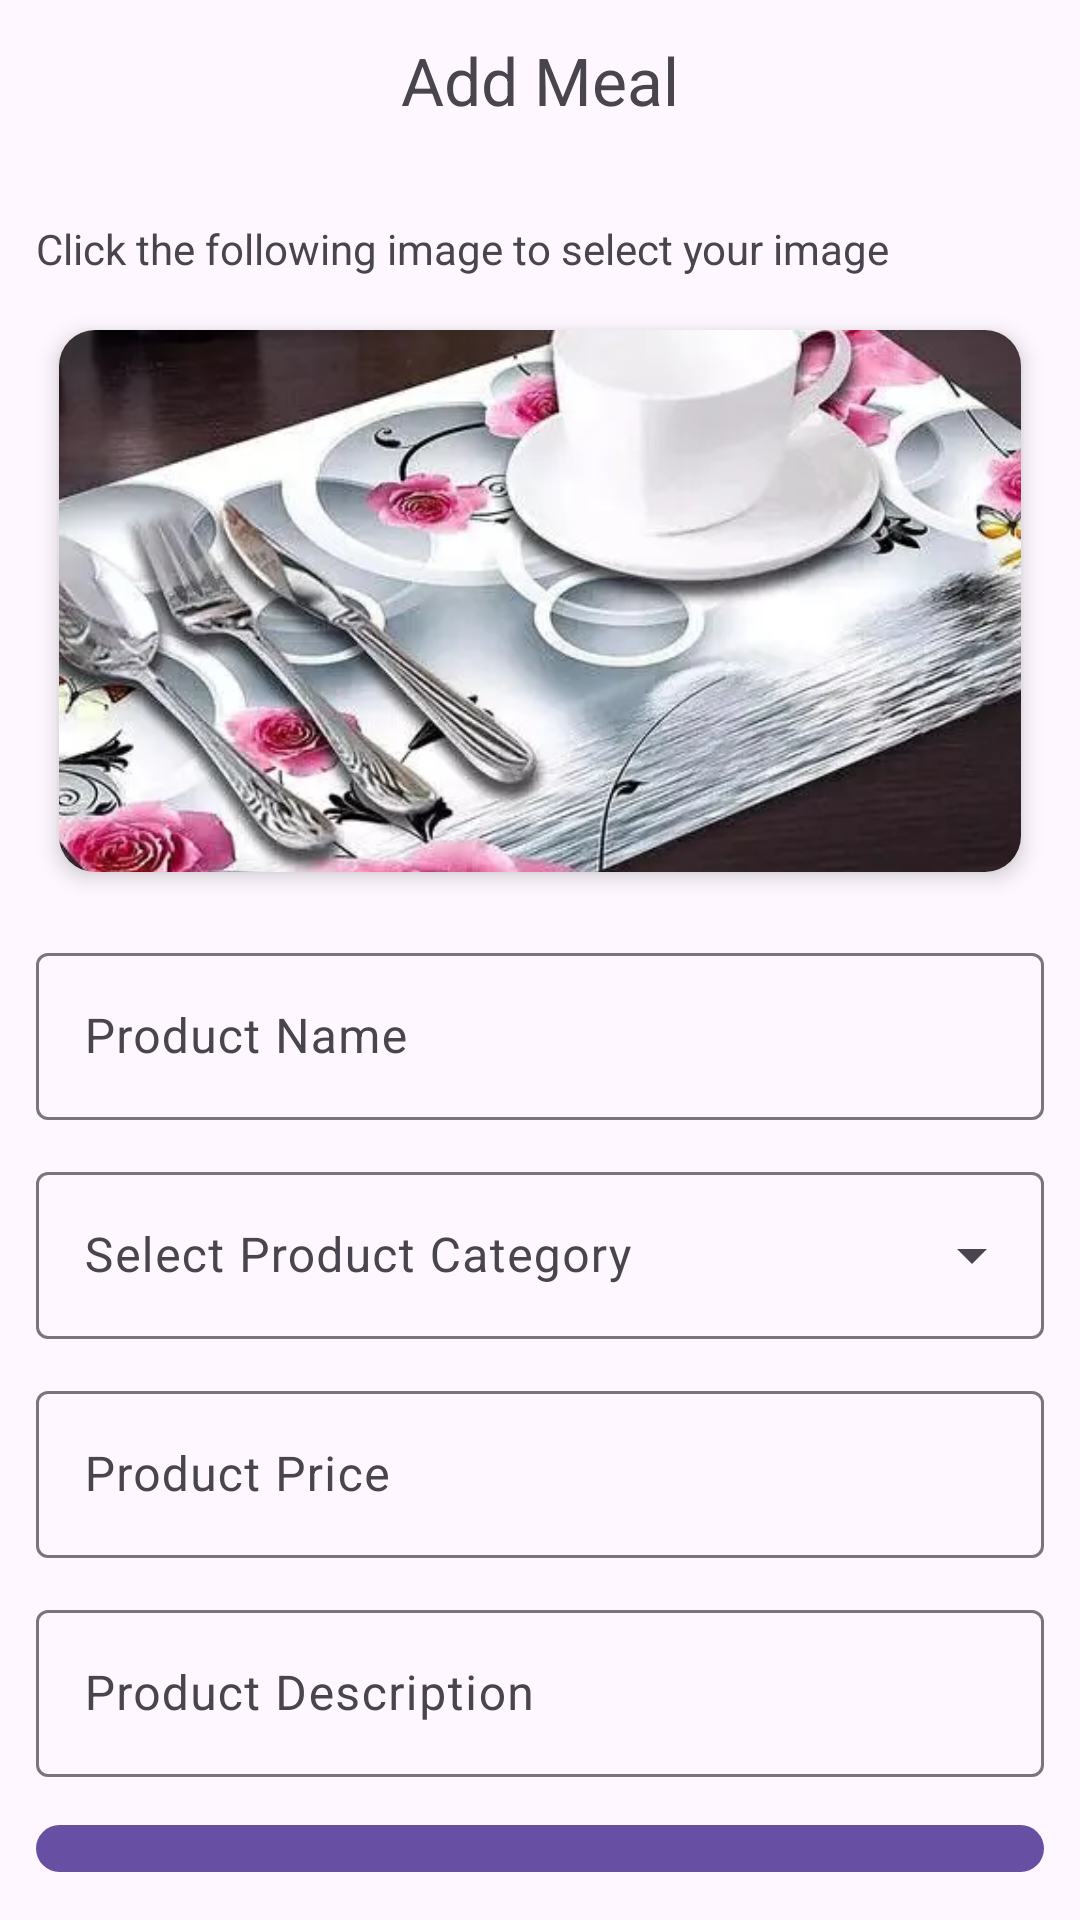

Reconstruct the res/layout file that produces this screen, plus the resources it refers to.
<!-- AndroidManifest.xml: application theme Theme.KaimosiFriendsUniversityORdersAndDeliveryApplication -->
<!-- res/layout/activity_add_meals.xml -->
<?xml version="1.0" encoding="utf-8"?>
<LinearLayout xmlns:android="http://schemas.android.com/apk/res/android"
    xmlns:app="http://schemas.android.com/apk/res-auto"
    xmlns:tools="http://schemas.android.com/tools"
    android:layout_width="match_parent"
    android:layout_height="match_parent"
    android:padding="12dp"
    android:orientation="vertical"
    tools:context=".AddMealsActivity">

    <com.google.android.material.textview.MaterialTextView
        android:layout_width="match_parent"
        android:layout_height="wrap_content"
        android:textSize="22sp"
        android:textAlignment="center"
        android:text="Add Meal"/>

    <com.google.android.material.textview.MaterialTextView
        android:layout_width="match_parent"
        android:layout_height="wrap_content"
        android:layout_marginTop="32dp"
        android:text="Click the following image to select your image"/>

    <com.google.android.material.card.MaterialCardView
        android:layout_width="match_parent"
        android:layout_height="200dp"
        app:cardElevation="4dp"
        android:layout_marginTop="8dp"
        app:cardUseCompatPadding="true"
        app:strokeColor="@android:color/transparent">

        <ImageView
            android:id="@+id/productImage"
            android:scaleType="centerCrop"
            android:layout_width="match_parent"
            android:layout_height="match_parent"
            android:src="@drawable/placeholder" />

    </com.google.android.material.card.MaterialCardView>

    <com.google.android.material.textfield.TextInputLayout
        android:layout_width="match_parent"
        android:layout_height="wrap_content"
        android:layout_marginTop="12dp"
        android:hint="Product Name">

        <com.google.android.material.textfield.TextInputEditText
            android:id="@+id/edProductName"
            android:layout_width="match_parent"
            android:layout_height="wrap_content" />
    </com.google.android.material.textfield.TextInputLayout>

    <com.google.android.material.textfield.TextInputLayout
        android:layout_height="wrap_content"
        android:hint="Select Product Category"
        android:layout_marginTop="12dp"
        android:layout_width="match_parent"
        style="@style/Widget.Material3.TextInputLayout.OutlinedBox.ExposedDropdownMenu">

        <com.google.android.material.textfield.MaterialAutoCompleteTextView
            android:layout_width="match_parent"
            android:layout_height="wrap_content"
            android:inputType="none"
            android:id="@+id/dpProductCategory"
            />

    </com.google.android.material.textfield.TextInputLayout>

    <com.google.android.material.textfield.TextInputLayout
        android:layout_width="match_parent"
        android:layout_height="wrap_content"
        android:layout_marginTop="12dp"
        android:hint="Product Price">

        <com.google.android.material.textfield.TextInputEditText
            android:id="@+id/edPrice"
            android:inputType="numberSigned"
            android:layout_width="match_parent"
            android:layout_height="wrap_content" />
    </com.google.android.material.textfield.TextInputLayout>

    <com.google.android.material.textfield.TextInputLayout
        android:layout_width="match_parent"
        android:layout_height="wrap_content"
        android:layout_marginTop="12dp"
        android:hint="Product Description">

        <com.google.android.material.textfield.TextInputEditText
            android:id="@+id/edDescription"
            android:inputType="textImeMultiLine"
            android:lines="5"
            android:layout_width="match_parent"
            android:layout_height="wrap_content" />
    </com.google.android.material.textfield.TextInputLayout>

    <com.google.android.material.button.MaterialButton
        android:layout_width="match_parent"
        android:layout_height="wrap_content"
        android:layout_marginTop="12dp"
        android:id="@+id/btnAddProduct"
        android:text="Add Meal"/>
</LinearLayout>
<!-- resources referenced by this layout -->
<resources>
  <!-- drawable placeholder: webp bitmap (drawable, 42382 bytes) -->
  <style name="Theme.KaimosiFriendsUniversityORdersAndDeliveryApplication" parent="Base.Theme.KaimosiFriendsUniversityORdersAndDeliveryApplication" />
  <style name="Base.Theme.KaimosiFriendsUniversityORdersAndDeliveryApplication" parent="Theme.Material3.DayNight.NoActionBar">
          
          
      </style>
</resources>
